Run: headless pygame with SDL's dummy video driver; simulated clock (each Clock.tick advances the game by its frame time, no real sleeping); random seed 0; keys injected as events and as key.get_pressed() state; mouse plan: one left click at the window centre at the start of phase 2, then a move to the lower-right quarter at the start of phase 3.
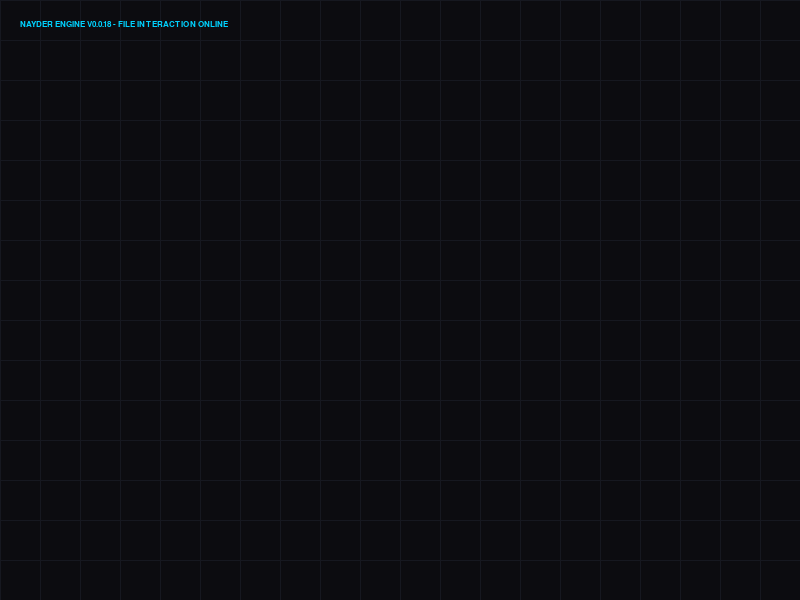
Frame 1 of 4 · flips 1–60 · no input
Frame 2 of 4 · flips 61–180 · clicked the window centre · tapped SPACE, RETURN · held RIGHT (→), D · screen unchanged from frame 1, image omitted
Frame 3 of 4 · flips 181–300 · moved the mouse to the lower-right quarter · held DOWN (↓), S · screen unchanged from frame 2, image omitted
Frame 4 of 4 · flips 301–420 · held LEFT (←), A, UP (↑), W · screen unchanged from frame 3, image omitted

The pygame program that drew these frames:

import pygame
import sys
import os

class AssetLoader:
    def __init__(self):
        self.base_path = "Assets"
        print(" -> [ASSET LOADER]: Sistèm eskanè fichye yo SOU LI.")

    def verify_and_load(self, folder, file_name):
        full_path = os.path.join(self.base_path, folder, file_name)
        if os.path.exists(full_path):
            print(f"    [IO_SUCCESS]: Fichye detekte nan '{full_path}'! Loading nan VRAM...")
            return True
        else:
            print(f"    [IO_ERROR]: Fichye '{full_path}' manke nan katab la!")
            return False

class GameObject:
    def __init__(self, name, x, y, color, size, mesh_file):
        self.name = name
        self.x = x
        self.y = y
        self.color = color
        self.size = size
        self.mesh_file = mesh_file

class SceneSystem:
    def __init__(self):
        self.game_objects = {}
        self.loader = AssetLoader()

    def spawn_object(self, obj, folder):
        print(f"\n -> [SCENE SYSTEM]: Ap eseye spawn '{obj.name}'...")
        # Verifye si vrè fichye a la anvan li spawn
        if self.loader.verify_and_load(folder, obj.mesh_file):
            self.game_objects[obj.name] = obj
            print(f" ✅ STATUS: '{obj.name}' parèt sou kadriyaj la 100% kòrèkteman.")
        else:
            print(f" ❌ STATUS: Blokus! Pa ka spawn '{obj.name}' paske fichye l manke.")

class NayderEngineRuntime:
    def __init__(self):
        pygame.init()
        pygame.font.init()
        
        self.screen_width = 800
        self.screen_height = 600
        self.window = pygame.display.set_mode((self.screen_width, self.screen_height))
        pygame.display.set_caption("NAYDER ENGINE v0.0.18 - File Stream Core")
        self.clock = pygame.time.Clock()
        self.is_running = True
        
        self.scene = SceneSystem()
        
        print("\n=======================================================")
        print("    [NAYDER ENGINE v0.0.18] - HARDWARE FILE STREAM CORE")
        print("=======================================================")

    def run(self):
        while self.is_running:
            mouse_pos = pygame.mouse.get_pos()
            
            for event in pygame.event.get():
                if event.type == pygame.QUIT:
                    self.is_running = False

            keys = pygame.key.get_pressed()
            player = self.scene.game_objects.get("Player_Soldier")
            if player:
                if keys[pygame.K_LEFT] or keys[pygame.K_a]: player.x -= 5
                if keys[pygame.K_RIGHT] or keys[pygame.K_d]: player.x += 5
                if keys[pygame.K_UP] or keys[pygame.K_w]: player.y -= 5
                if keys[pygame.K_DOWN] or keys[pygame.K_s]: player.y += 5

            self.window.fill((12, 12, 16))
            
            for x in range(0, self.screen_width, 40):
                pygame.draw.line(self.window, (22, 24, 32), (x, 0), (x, self.screen_height), 1)
            for y in range(0, self.screen_height, 40):
                pygame.draw.line(self.window, (22, 24, 32), (0, y), (self.screen_width, y), 1)
                
            for name, obj in self.scene.game_objects.items():
                pygame.draw.rect(self.window, obj.color, (obj.x, obj.y, obj.size, obj.size))
                
            font = pygame.font.SysFont("monospace", 12, bold=True)
            self.window.blit(font.render("NAYDER ENGINE V0.0.18 - FILE INTERACTION ONLINE", True, (0, 210, 255)), (20, 20))
            pygame.display.flip()
            self.clock.tick(107)

        pygame.quit()
        sys.exit()

if __name__ == "__main__":
    runtime = NayderEngineRuntime()
    
    # Nou ajoute gwo non vrè fichye .fbx yo dirèkteman nan Entity System nan!
    soldaer = GameObject("Player_Soldier", 200, 300, (0, 255, 128), 30, "haitian_soldier.fbx")
    runtime.scene.spawn_object(soldaer, "Models")
    
    zomb = GameObject("Zombie_Entity", 600, 300, (220, 50, 50), 25, "chopper.fbx")
    runtime.scene.spawn_object(zomb, "Models")
    
    runtime.run()
